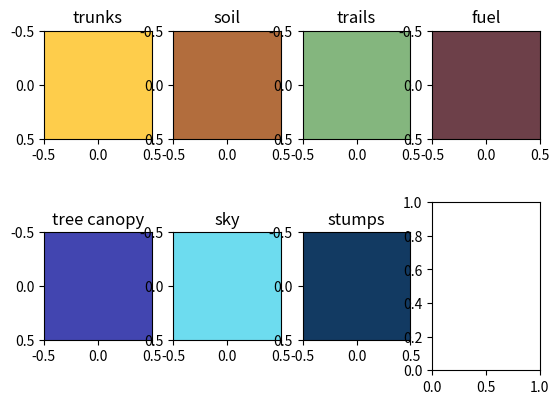

This chart was generated by the following Python code:
import numpy as np
import matplotlib.pyplot as plt

np.random.seed(123)
palette = np.random.randint(0, 256, (256, 3), dtype=np.uint8)

labels_info = [
    {
        "hasInstances": False,
        "category": "sky",
        "catid": 0,
        "name": "sky",
        "ignoreInEval": False,
        "id": 0,
        "color": [0, 0, 0],
        "trainId": 0,
    },
    {
        "hasInstances": False,
        "category": "ground",
        "catid": 1,
        "name": "soil",
        "ignoreInEval": False,
        "id": 1,
        "color": [111, 74, 0],
        "trainId": 1,
    },
    {
        "hasInstances": False,
        "category": "ground",
        "catid": 1,
        "name": "trails",
        "ignoreInEval": False,
        "id": 2,
        "color": [81, 0, 81],
        "trainId": 2,
    },
    {
        "hasInstances": False,
        "category": "vegatation",
        "catid": 2,
        "name": "tree canopy",
        "ignoreInEval": False,
        "id": 3,
        "color": [128, 64, 128],
        "trainId": 3,
    },
    {
        "hasInstances": False,
        "category": "vegatation",
        "catid": 2,
        "name": "fuel",
        "ignoreInEval": False,
        "id": 4,
        "color": [244, 35, 232],
        "trainId": 4,
    },
    {
        "hasInstances": False,
        "category": "vegatation",
        "catid": 2,
        "name": "trunks",
        "ignoreInEval": False,
        "id": 5,
        "color": [250, 170, 160],
        "trainId": 5,
    },
    {
        "hasInstances": False,
        "category": "vegatation",
        "catid": 2,
        "name": "stumps",
        "ignoreInEval": False,
        "id": 6,
        "color": [0, 170, 160],
        "trainId": 6,
    },
]

ids = [x["trainId"] for x in labels_info]
names = [x["name"] for x in labels_info]

names = [
    "trunks",
    "soil",
    "trails",
    "fuel",
    "tree canopy",
    "sky",
    "stumps",
]
print(palette)
print(names)
fig, axs = plt.subplots(2, 4)
for i in range(7):
    idx = ids[i]
    name = names[idx]
    color = palette[idx]
    color = np.expand_dims(np.expand_dims(color, axis=0), axis=1)
    axs[i // 4, i % 4].imshow(color)
    axs[i // 4, i % 4].set_title(name)
plt.show()

